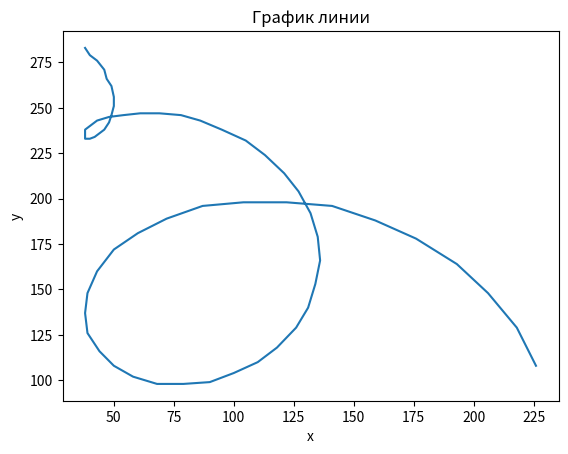

Python code for this plot:
import matplotlib.pyplot as plt
data = [(38, 283),
(40, 279),
(43, 276),
(46, 271),
(47, 266),
(49, 262),
(50, 256),
(50, 251),
(49, 246),
(48, 242),
(46, 238),
(44, 236),
(42, 234),
(40, 233),
(38, 233),
(38, 234),
(38, 236),
(38, 238),
(40, 240),
(43, 243),
(48, 245),
(54, 246),
(61, 247),
(69, 247),
(78, 246),
(86, 243),
(95, 238),
(105, 232),
(113, 224),
(121, 214),
(127, 204),
(132, 192),
(135, 179),
(136, 166),
(134, 153),
(131, 140),
(126, 129),
(118, 118),
(110, 110),
(100, 104),
(90, 99),
(79, 98),
(68, 98),
(58, 102),
(50, 108),
(44, 116),
(39, 126),
(38, 137),
(39, 148),
(43, 160),
(50, 172),
(60, 181),
(72, 189),
(87, 196),
(104, 198),
(122, 198),
(141, 196),
(159, 188),
(176, 178),
(193, 164),
(206, 148),
(218, 129),
(226, 108)]
# Заданные координаты x и y
x = [point[0] for point in data]
y = [point[1] for point in data]

# Построение линии по заданным координатам
plt.plot(x, y)

# Добавление заголовка и подписей к осям
plt.title('График линии')
plt.xlabel('x')
plt.ylabel('y')

# Отображение графика
plt.show()
